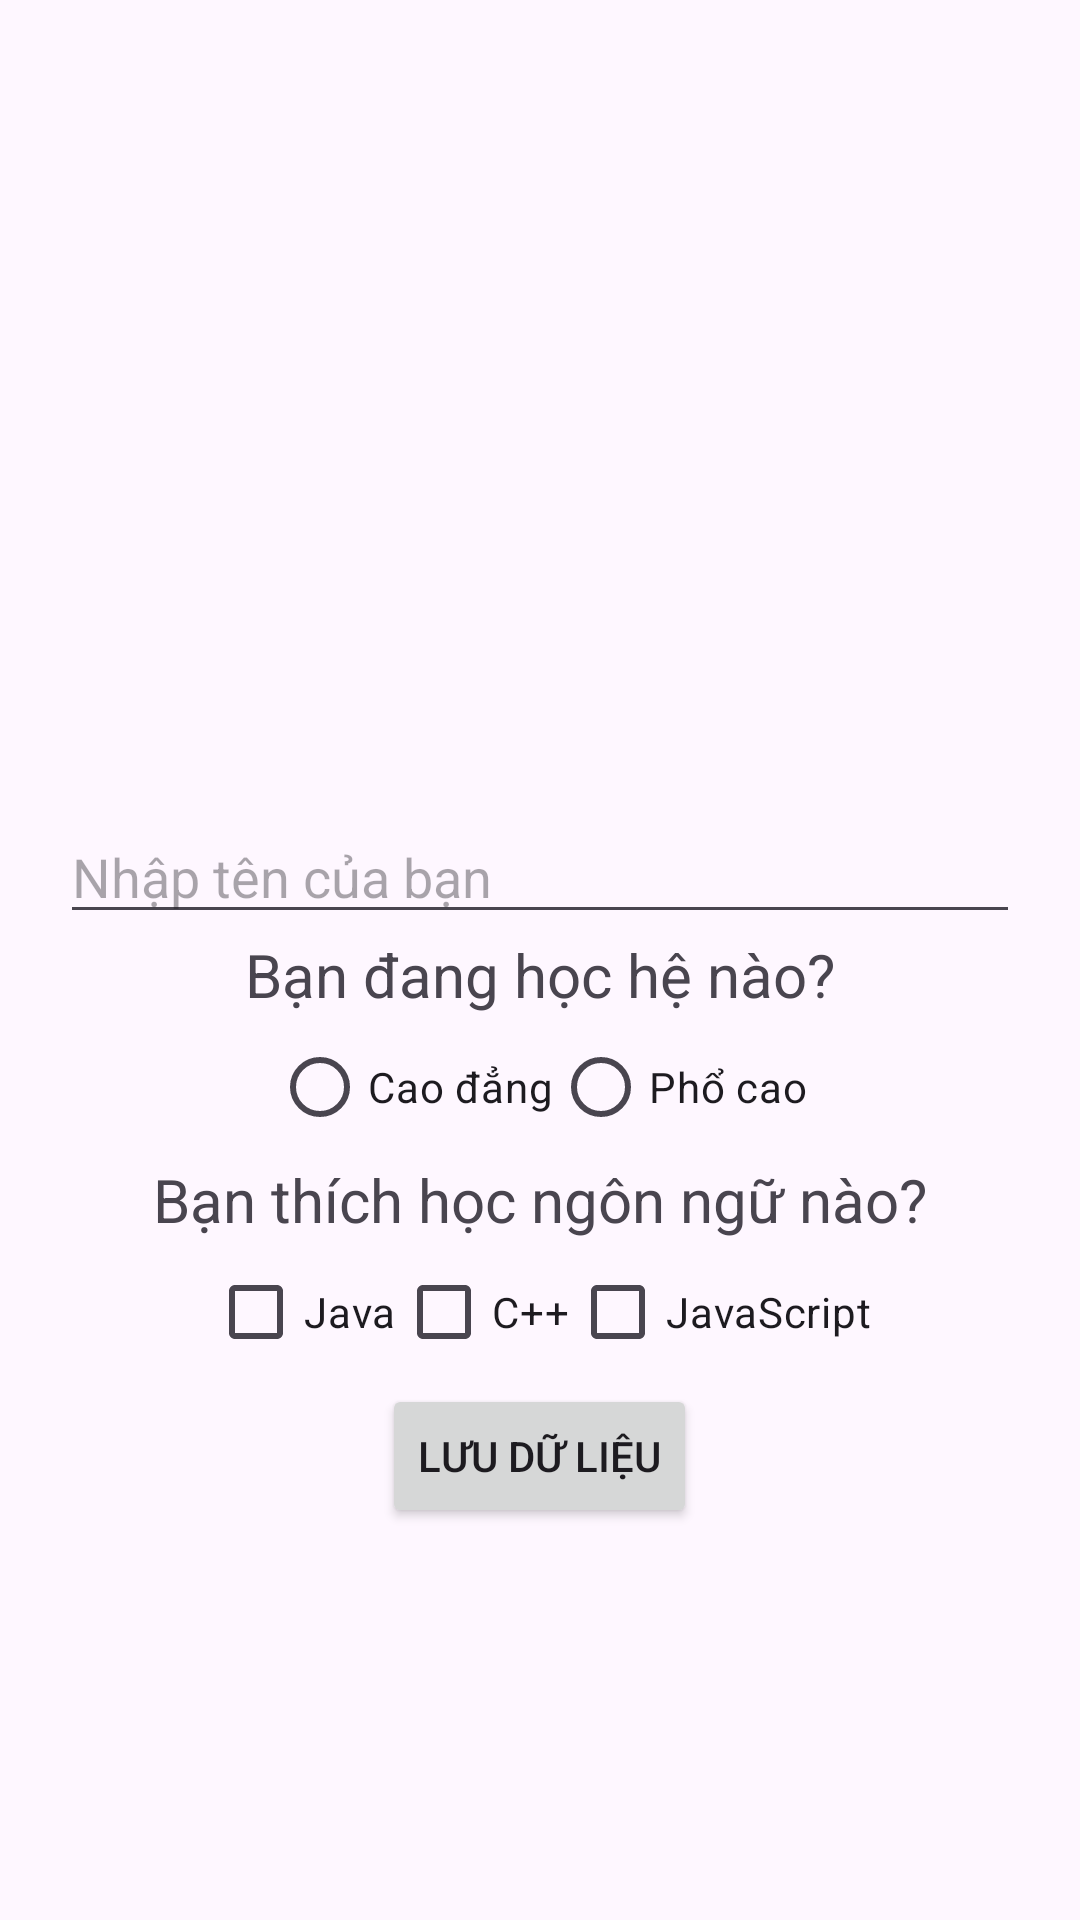

Layout XML and referenced resources for this Android screen:
<!-- AndroidManifest.xml: application theme Theme.Lab2_PH32719 -->
<!-- res/layout/activity_main.xml -->
<?xml version="1.0" encoding="utf-8"?>
<LinearLayout xmlns:android="http://schemas.android.com/apk/res/android"
    xmlns:app="http://schemas.android.com/apk/res-auto"
    xmlns:tools="http://schemas.android.com/tools"
    android:layout_width="match_parent"
    android:layout_height="match_parent"
    tools:context=".MainActivity"
    android:gravity="center|top"
    android:orientation="vertical"
    android:paddingHorizontal="20dp"
    android:paddingTop="20dp">

        <ImageView
            android:layout_width="250dp"
            android:layout_height="100dp"
            android:contentDescription="logo"
            android:src="@drawable/img_1" />

        <EditText
            android:layout_width="match_parent"
            android:layout_height="wrap_content"
            android:layout_marginTop="150dp"
            android:hint="Nhập tên của bạn" />
        <TextView
            android:layout_width="wrap_content"
            android:layout_height="wrap_content"
            android:text="Bạn đang học hệ nào?"
            android:textSize="20dp"/>
        <RadioGroup
            android:layout_width="wrap_content"
            android:layout_height="wrap_content"
            android:orientation="horizontal">
            <RadioButton
                android:layout_width="wrap_content"
                android:layout_height="wrap_content"
                android:text="Cao đẳng" />
        <RadioButton
            android:layout_width="wrap_content"
            android:layout_height="wrap_content"
            android:text="Phổ cao" />
        </RadioGroup>
        <TextView
            android:layout_width="wrap_content"
            android:layout_height="wrap_content"
            android:text="Bạn thích học ngôn ngữ nào?"
            android:textSize="20dp"/>
        <LinearLayout
            android:layout_width="match_parent"
            android:layout_height="wrap_content"
            android:orientation="horizontal"
            android:gravity="center_horizontal">

                <CheckBox
                    android:layout_width="wrap_content"
                    android:layout_height="wrap_content"
                    android:text="Java"/>
                <CheckBox
                    android:layout_width="wrap_content"
                    android:layout_height="wrap_content"
                    android:text="C++"/>
                <CheckBox
                    android:layout_width="wrap_content"
                    android:layout_height="wrap_content"
                    android:text="JavaScript"/>
        </LinearLayout>
        <Button
            android:layout_width="wrap_content"
            android:layout_height="wrap_content"
            android:text="Lưu dữ liệu"/>
    </LinearLayout>
<!-- resources referenced by this layout -->
<resources>
  <style name="Theme.Lab2_PH32719" parent="Base.Theme.Lab2_PH32719" />
  <style name="Base.Theme.Lab2_PH32719" parent="Theme.Material3.DayNight.NoActionBar">
          
          
      </style>
</resources>
